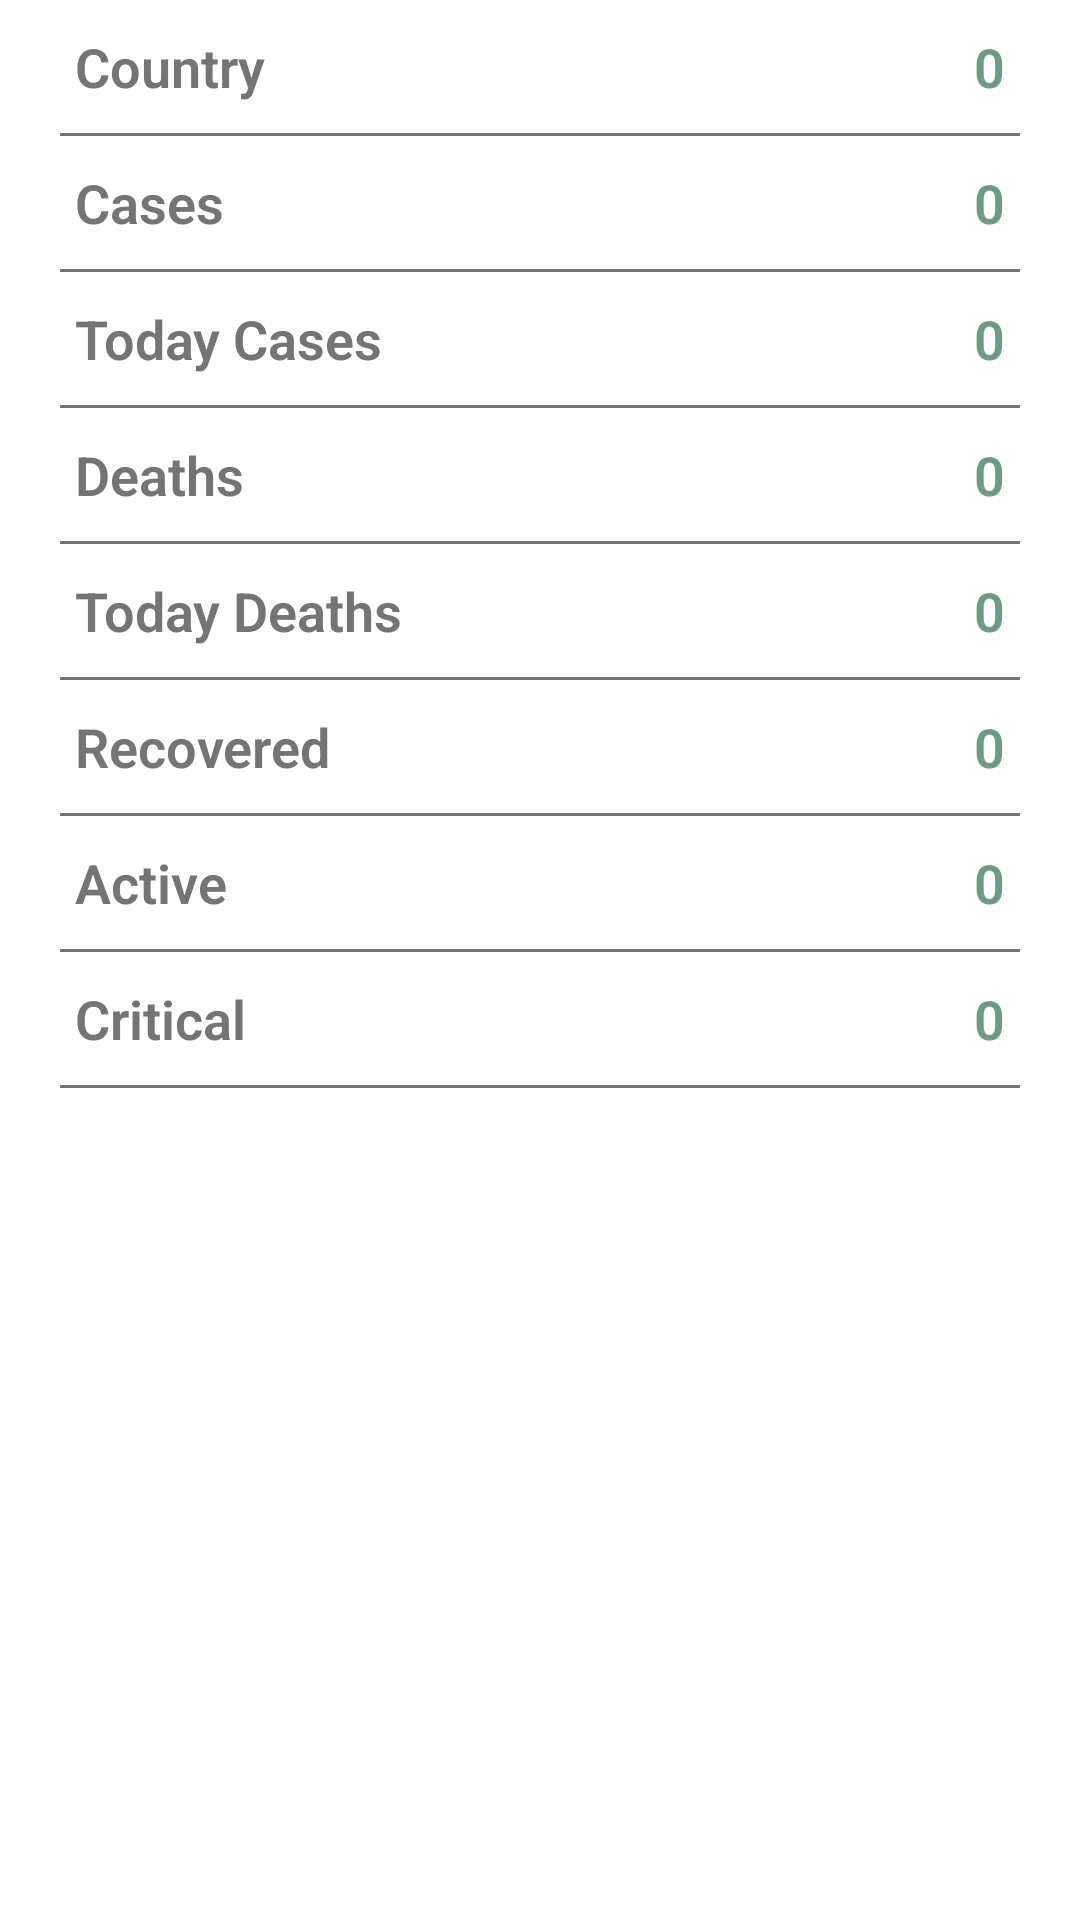

Write the Android layout XML for this screen, with the resource values it uses.
<!-- AndroidManifest.xml: activity theme AppTheme.NoActionBar -->
<!-- res/layout/activity_detail.xml -->
<?xml version="1.0" encoding="utf-8"?>
<LinearLayout xmlns:android="http://schemas.android.com/apk/res/android"
    xmlns:app="http://schemas.android.com/apk/res-auto"
    xmlns:tools="http://schemas.android.com/tools"
    android:layout_width="match_parent"
    android:layout_height="match_parent"
    android:orientation="vertical"
    android:background="#fff"
    tools:context=".DetailActivity">

    <RelativeLayout
        android:layout_width="match_parent"
        android:layout_height="wrap_content"
        android:layout_marginRight="25dp"
        android:layout_marginLeft="25dp"
        android:layout_marginTop="10dp"
        android:layout_marginBottom="10dp">

        <TextView
            android:layout_width="wrap_content"
            android:layout_height="wrap_content"
            android:fontFamily="sans-serif-light"
            android:text="Country"
            android:textStyle="bold"
            android:textColor="@color/color_two"
            android:textSize="18sp"/>
        <TextView
            android:layout_width="fill_parent"
            android:layout_height="wrap_content"
            android:text="0"
            android:id="@+id/tvCountry"
            android:textAlignment="textEnd"
            android:textSize="18sp"
            android:textColor="#6D9A84"
            android:textStyle="bold"
            android:fontFamily="sans-serif-light"
            android:layout_alignParentRight="true"/>

    </RelativeLayout>
    <View
        android:layout_width="match_parent"
        android:layout_height="1dp"
        android:background="@color/color_two"
        android:layout_marginLeft="20dp"
        android:layout_marginRight="20dp"
        />
    <RelativeLayout
        android:layout_width="match_parent"
        android:layout_height="wrap_content"
        android:layout_marginRight="25dp"
        android:layout_marginLeft="25dp"
        android:layout_marginTop="10dp"
        android:layout_marginBottom="10dp">

        <TextView
            android:layout_width="wrap_content"
            android:layout_height="wrap_content"
            android:fontFamily="sans-serif-light"
            android:text="Cases"
            android:textColor="@color/color_two"
            android:textStyle="bold"
            android:textSize="18sp"/>
        <TextView
            android:layout_width="fill_parent"
            android:layout_height="wrap_content"
            android:text="0"
            android:id="@+id/tvCases"
            android:textAlignment="textEnd"
            android:textSize="18sp"

            android:textColor="@color/color_text"
            android:textStyle="bold"
            android:fontFamily="sans-serif-light"
            android:layout_alignParentRight="true"/>

    </RelativeLayout>
    <View
        android:layout_width="match_parent"
        android:layout_height="1dp"
        android:background="@color/color_two"
        android:layout_marginLeft="20dp"
        android:layout_marginRight="20dp"
        />
    <RelativeLayout
        android:layout_width="match_parent"
        android:layout_height="wrap_content"
        android:layout_marginRight="25dp"
        android:layout_marginLeft="25dp"
        android:layout_marginTop="10dp"
        android:layout_marginBottom="10dp">

        <TextView
            android:layout_width="wrap_content"
            android:layout_height="wrap_content"
            android:fontFamily="sans-serif-light"
            android:text="Today Cases"
            android:textColor="@color/color_two"
            android:textStyle="bold"
            android:textSize="18sp"/>
        <TextView
            android:layout_width="fill_parent"
            android:layout_height="wrap_content"
            android:text="0"
            android:id="@+id/tvTodayCases"
            android:textAlignment="textEnd"
            android:textSize="18sp"

            android:textColor="@color/color_text"
            android:textStyle="bold"
            android:fontFamily="sans-serif-light"
            android:layout_alignParentRight="true"/>

    </RelativeLayout>
    <View
        android:layout_width="match_parent"
        android:layout_height="1dp"
        android:background="@color/color_two"
        android:layout_marginLeft="20dp"
        android:layout_marginRight="20dp"
        />
    <RelativeLayout
        android:layout_width="match_parent"
        android:layout_height="wrap_content"
        android:layout_marginRight="25dp"
        android:layout_marginLeft="25dp"
        android:layout_marginTop="10dp"
        android:layout_marginBottom="10dp">

        <TextView
            android:layout_width="wrap_content"
            android:layout_height="wrap_content"
            android:fontFamily="sans-serif-light"
            android:text="Deaths"
            android:textColor="@color/color_two"
            android:textStyle="bold"
            android:textSize="18sp"/>
        <TextView
            android:layout_width="fill_parent"
            android:layout_height="wrap_content"
            android:text="0"
            android:id="@+id/tvDeaths"
            android:textAlignment="textEnd"
            android:textSize="18sp"

            android:textColor="@color/color_text"
            android:textStyle="bold"
            android:fontFamily="sans-serif-light"
            android:layout_alignParentRight="true"/>

    </RelativeLayout>
    <View
        android:layout_width="match_parent"
        android:layout_height="1dp"
        android:background="@color/color_two"
        android:layout_marginLeft="20dp"
        android:layout_marginRight="20dp"
        />
    <RelativeLayout
        android:layout_width="match_parent"
        android:layout_height="wrap_content"
        android:layout_marginRight="25dp"
        android:layout_marginLeft="25dp"
        android:layout_marginTop="10dp"
        android:layout_marginBottom="10dp">

        <TextView
            android:layout_width="wrap_content"
            android:layout_height="wrap_content"
            android:fontFamily="sans-serif-light"
            android:text="Today Deaths"
            android:textColor="@color/color_two"
            android:textStyle="bold"
            android:textSize="18sp"/>
        <TextView
            android:layout_width="fill_parent"
            android:layout_height="wrap_content"
            android:text="0"
            android:id="@+id/tvTodayDeaths"
            android:textAlignment="textEnd"
            android:textSize="18sp"

            android:textColor="@color/color_text"
            android:textStyle="bold"
            android:fontFamily="sans-serif-light"
            android:layout_alignParentRight="true"/>

    </RelativeLayout>
    <View
        android:layout_width="match_parent"
        android:layout_height="1dp"
        android:background="@color/color_two"
        android:layout_marginLeft="20dp"
        android:layout_marginRight="20dp"
        />
    <RelativeLayout
        android:layout_width="match_parent"
        android:layout_height="wrap_content"
        android:layout_marginRight="25dp"
        android:layout_marginLeft="25dp"
        android:layout_marginTop="10dp"
        android:layout_marginBottom="10dp">

        <TextView
            android:layout_width="wrap_content"
            android:layout_height="wrap_content"
            android:fontFamily="sans-serif-light"
            android:text="Recovered"
            android:textColor="@color/color_two"
            android:textStyle="bold"
            android:textSize="18sp"/>
        <TextView
            android:layout_width="fill_parent"
            android:layout_height="wrap_content"
            android:text="0"
            android:id="@+id/tvRecovered"
            android:textAlignment="textEnd"
            android:textSize="18sp"

            android:textColor="@color/color_text"
            android:textStyle="bold"
            android:fontFamily="sans-serif-light"
            android:layout_alignParentRight="true"/>

    </RelativeLayout>
    <View
        android:layout_width="match_parent"
        android:layout_height="1dp"
        android:background="@color/color_two"
        android:layout_marginLeft="20dp"
        android:layout_marginRight="20dp"
        />
    <RelativeLayout
        android:layout_width="match_parent"
        android:layout_height="wrap_content"
        android:layout_marginRight="25dp"
        android:layout_marginLeft="25dp"
        android:layout_marginTop="10dp"
        android:layout_marginBottom="10dp">

        <TextView
            android:layout_width="wrap_content"
            android:layout_height="wrap_content"
            android:fontFamily="sans-serif-light"
            android:text="Active"
            android:textColor="@color/color_two"
            android:textStyle="bold"
            android:textSize="18sp"/>
        <TextView
            android:layout_width="fill_parent"
            android:layout_height="wrap_content"
            android:text="0"
            android:id="@+id/tvActive"
            android:textAlignment="textEnd"
            android:textSize="18sp"

            android:textColor="@color/color_text"
            android:textStyle="bold"
            android:fontFamily="sans-serif-light"
            android:layout_alignParentRight="true"/>

    </RelativeLayout>
    <View
        android:layout_width="match_parent"
        android:layout_height="1dp"
        android:background="@color/color_two"
        android:layout_marginLeft="20dp"
        android:layout_marginRight="20dp"
        />
    <RelativeLayout
        android:layout_width="match_parent"
        android:layout_height="wrap_content"
        android:layout_marginRight="25dp"
        android:layout_marginLeft="25dp"
        android:layout_marginTop="10dp"
        android:layout_marginBottom="10dp">

        <TextView
            android:layout_width="wrap_content"
            android:layout_height="wrap_content"
            android:fontFamily="sans-serif-light"
            android:text="Critical"
            android:textColor="@color/color_two"
            android:textStyle="bold"
            android:textSize="18sp"/>
        <TextView
            android:layout_width="fill_parent"
            android:layout_height="wrap_content"
            android:text="0"
            android:id="@+id/tvCritical"
            android:textAlignment="textEnd"
            android:textSize="18sp"
            android:textColor="@color/color_text"
            android:textStyle="bold"
            android:fontFamily="sans-serif-light"
            android:layout_alignParentRight="true"/>

    </RelativeLayout>
    <View
        android:layout_width="match_parent"
        android:layout_height="1dp"
        android:background="@color/color_two"
        android:layout_marginLeft="20dp"
        android:layout_marginRight="20dp"
        />

</LinearLayout>
<!-- resources referenced by this layout -->
<resources>
  <color name="color_text">#6D9A84</color>
  <color name="color_two">#757474</color>
  <style name="AppTheme.NoActionBar">
          <item name="windowActionBar">false</item>
          <item name="windowNoTitle">true</item>
          <item name="android:textColorHint">@android:color/darker_gray</item>
          <item name="editTextColor">@android:color/darker_gray</item>
  
      </style>
</resources>
